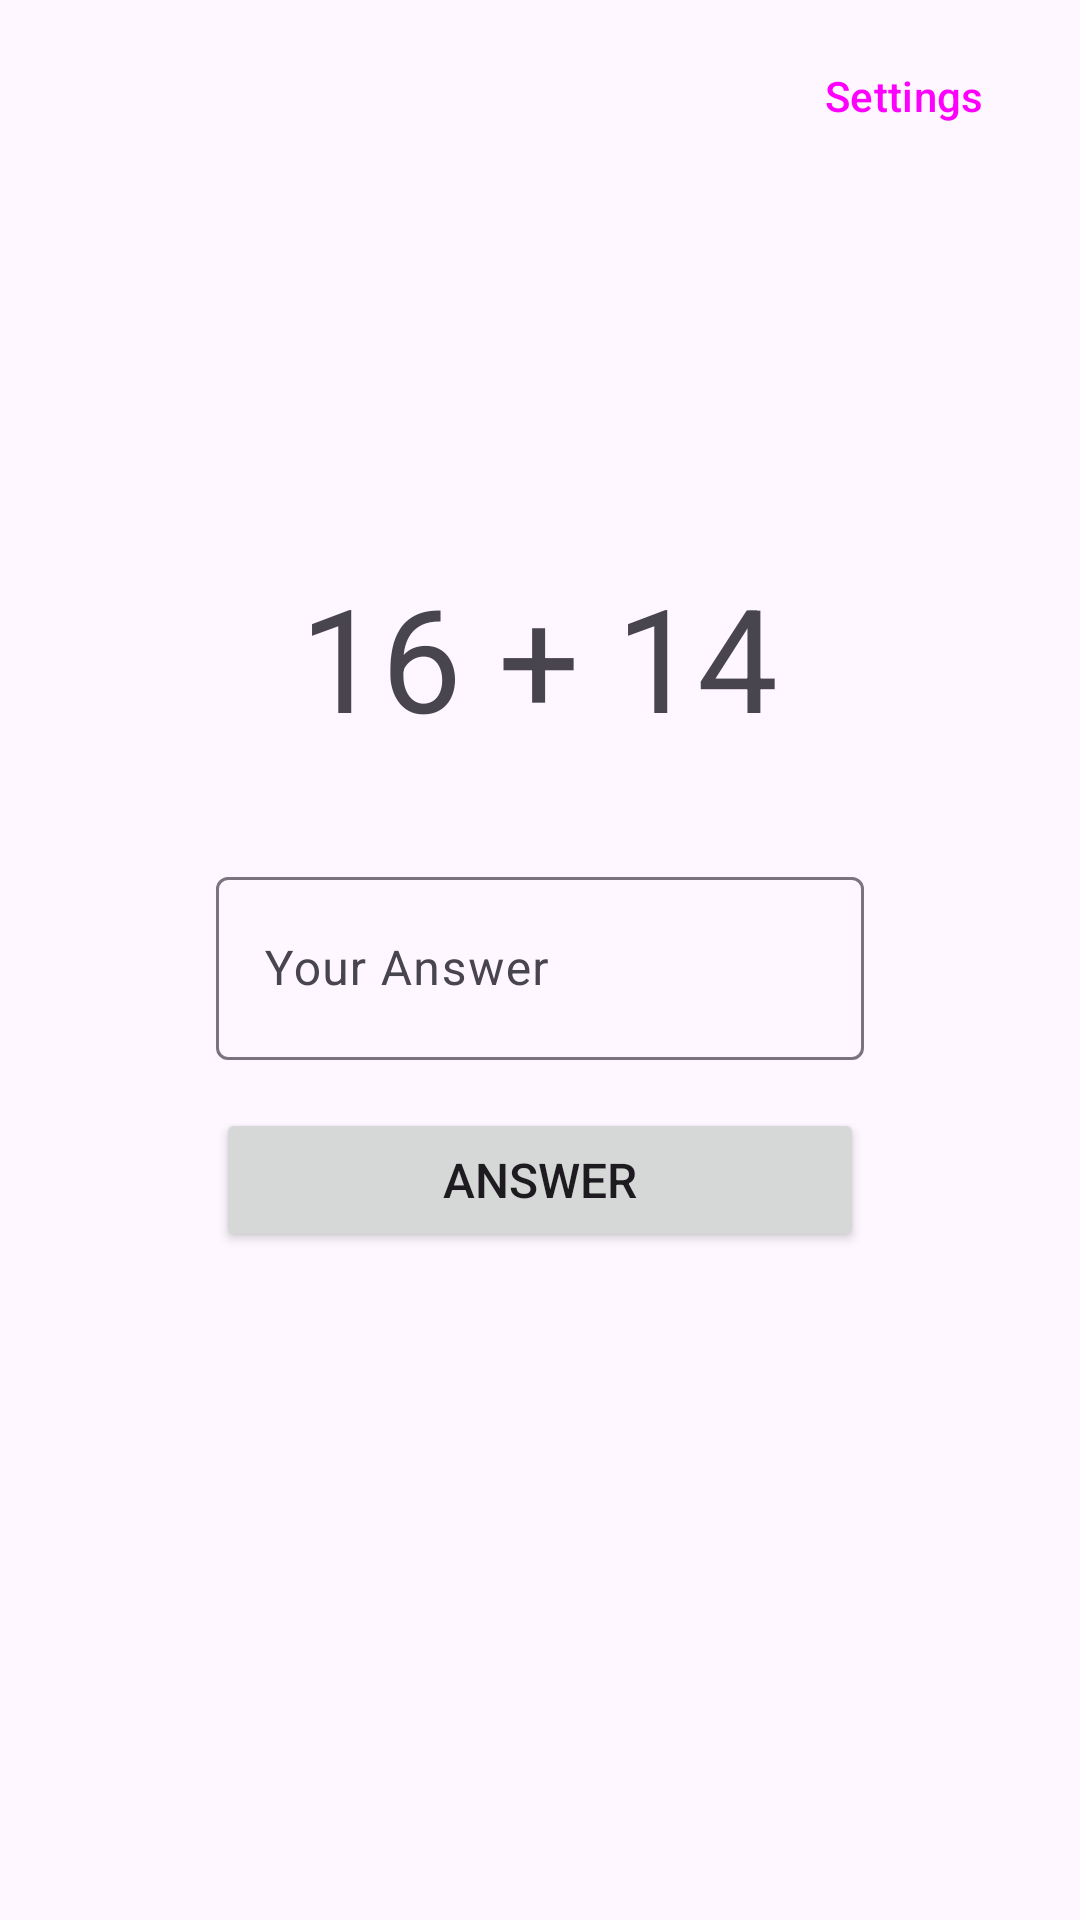

This screen was rendered from an Android layout file. Write that file and the resources it references.
<!-- AndroidManifest.xml: application theme Theme.Material3.Light -->
<!-- res/layout/fragment_main.xml -->
<?xml version="1.0" encoding="utf-8"?>
<FrameLayout xmlns:android="http://schemas.android.com/apk/res/android"
    xmlns:app="http://schemas.android.com/apk/res-auto"
    xmlns:tools="http://schemas.android.com/tools"
    android:layout_width="match_parent"
    android:layout_height="match_parent"
    tools:context=".MainFragment">

    <androidx.constraintlayout.widget.ConstraintLayout
        android:layout_width="match_parent"
        android:layout_height="match_parent">

        <Button
            android:id="@+id/buttonSetting"
            style="@style/Widget.Material3.Button.OutlinedButton"
            android:layout_width="wrap_content"
            android:layout_height="wrap_content"
            android:layout_marginTop="8dp"
            android:layout_marginEnd="8dp"
            android:text="Settings"
            app:cornerRadius="10dp"
            app:icon="@drawable/baseline_settings_64"
            app:layout_constraintEnd_toEndOf="parent"
            app:layout_constraintTop_toTopOf="parent" />

        <com.google.android.material.textfield.TextInputLayout
            android:id="@+id/textInputLayout"
            android:layout_width="0dp"
            android:layout_height="wrap_content"
            android:layout_marginStart="72dp"
            android:layout_marginEnd="72dp"
            app:layout_constraintBottom_toBottomOf="parent"
            app:layout_constraintEnd_toEndOf="parent"
            app:layout_constraintStart_toStartOf="parent"
            app:layout_constraintTop_toTopOf="parent">

            <com.google.android.material.textfield.TextInputEditText
                android:id="@+id/txtAnswer"
                android:layout_width="match_parent"
                android:layout_height="61dp"
                android:hint="Your Answer" />
        </com.google.android.material.textfield.TextInputLayout>

        <Button
            android:id="@+id/buttonAnswer"
            android:layout_width="0dp"
            android:layout_height="wrap_content"
            android:layout_marginStart="72dp"
            android:layout_marginTop="16dp"
            android:layout_marginEnd="72dp"
            android:text="Answer"
            android:textSize="16sp"
            app:cornerRadius="10dp"
            app:layout_constraintEnd_toEndOf="parent"
            app:layout_constraintStart_toStartOf="parent"
            app:layout_constraintTop_toBottomOf="@+id/textInputLayout" />

        <TextView
            android:id="@+id/txtQuestion"
            android:layout_width="wrap_content"
            android:layout_height="wrap_content"
            android:layout_marginBottom="36dp"
            android:text="16 + 14"
            android:textSize="48sp"
            app:layout_constraintBottom_toTopOf="@+id/textInputLayout"
            app:layout_constraintEnd_toEndOf="parent"
            app:layout_constraintHorizontal_bias="0.498"
            app:layout_constraintStart_toStartOf="parent"
            app:layout_constraintTop_toTopOf="parent"
            app:layout_constraintVertical_bias="1.0" />
    </androidx.constraintlayout.widget.ConstraintLayout>
</FrameLayout>
<!-- resources referenced by this layout -->
<resources>

</resources>
